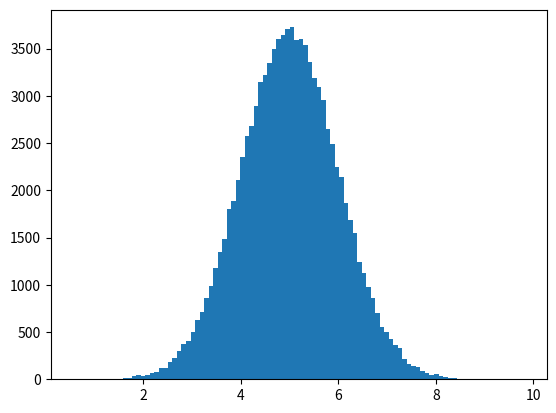

Source code (Python):
import numpy
import matplotlib.pyplot as plt

# mean value is 5.0 and standard deviation is 1.0
x = numpy.random.normal(5.0, 1.0, 100000)

# draw histogram with 100 bars using x array
plt.hist(x, 100)
plt.show()
